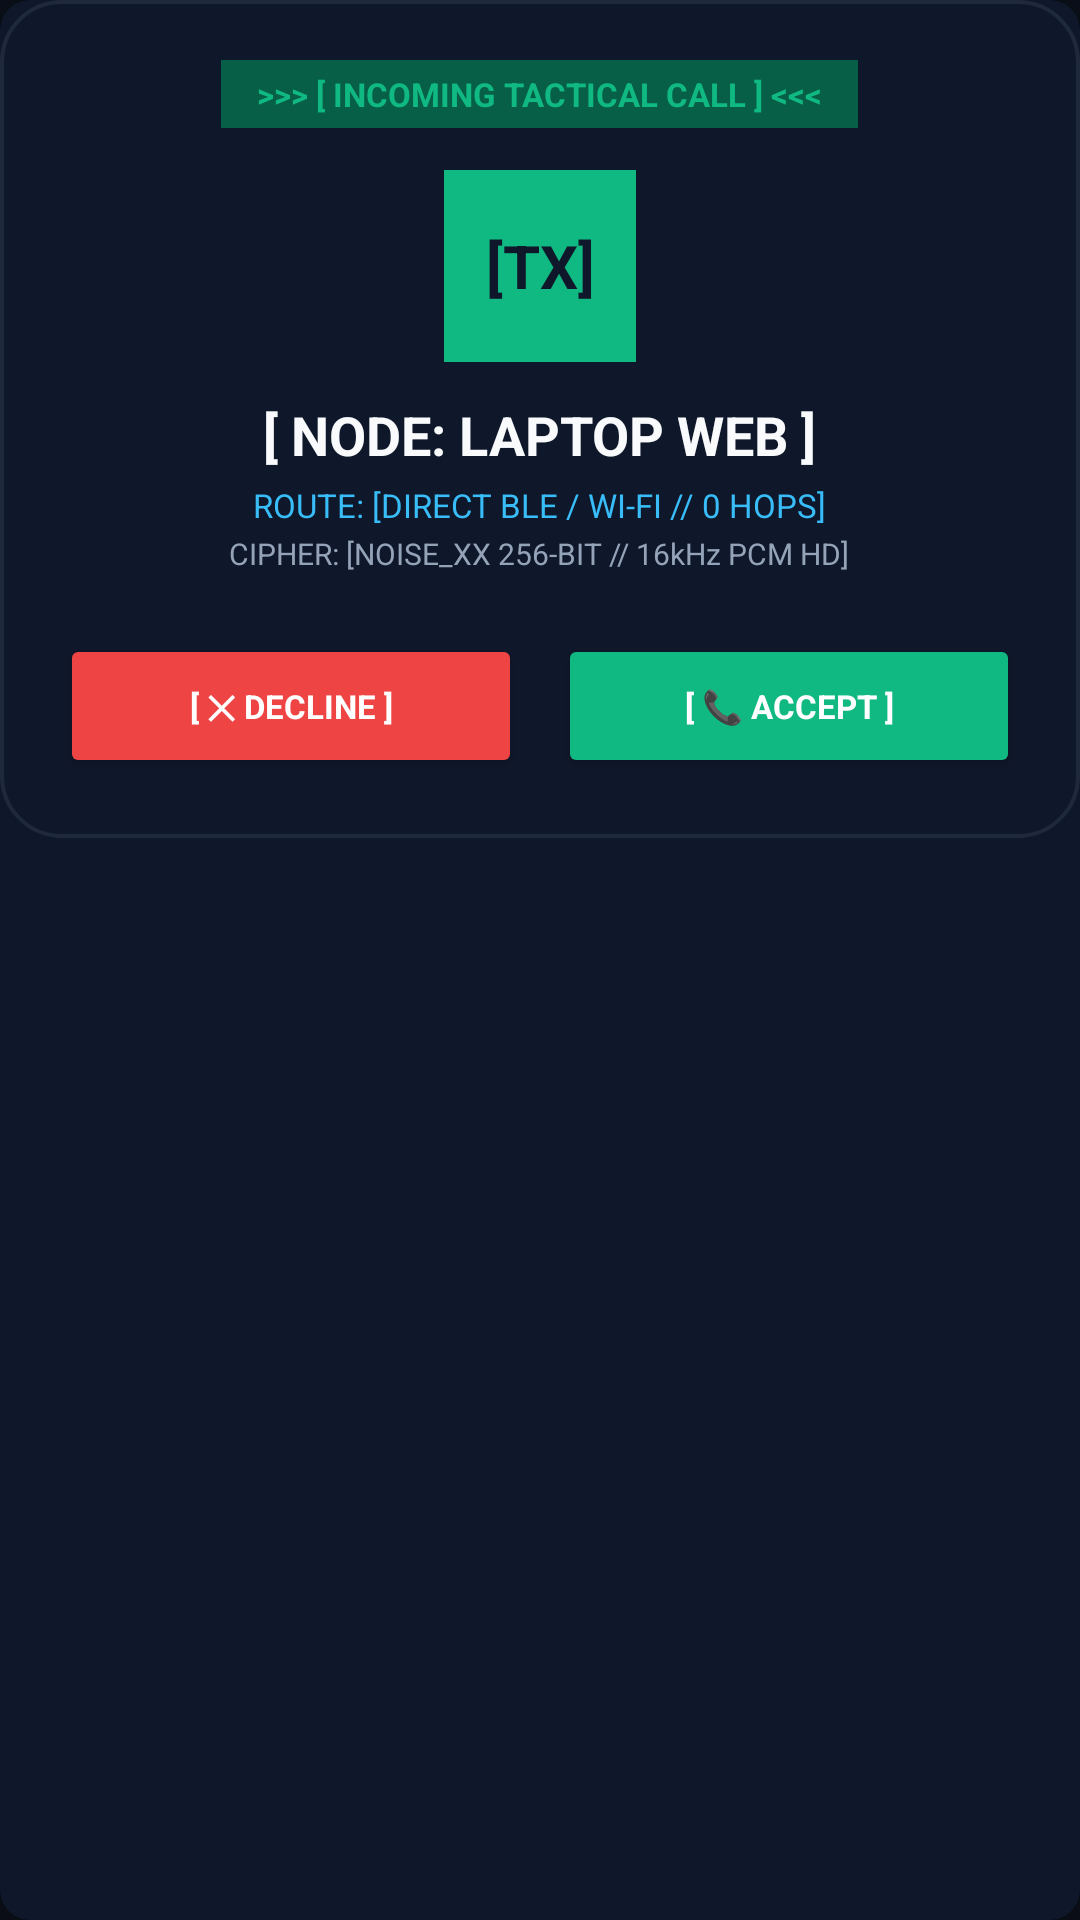

This screen was rendered from an Android layout file. Write that file and the resources it references.
<!-- AndroidManifest.xml: application theme Theme.OfflineMeshCalling -->
<!-- res/layout/dialog_incoming_call.xml -->
﻿<?xml version="1.0" encoding="utf-8"?>
<androidx.cardview.widget.CardView xmlns:android="http://schemas.android.com/apk/res/android"
    xmlns:app="http://schemas.android.com/apk/res-auto"
    android:layout_width="match_parent"
    android:layout_height="wrap_content"
    android:layout_margin="16dp"
    app:cardBackgroundColor="#0F172A"
    app:cardCornerRadius="10dp"
    app:cardElevation="10dp">

    <LinearLayout
        android:layout_width="match_parent"
        android:layout_height="wrap_content"
        android:background="@drawable/dialog_background"
        android:gravity="center_horizontal"
        android:orientation="vertical"
        android:padding="20dp">

        
        <TextView
            android:layout_width="wrap_content"
            android:layout_height="wrap_content"
            android:background="#065F46"
            android:fontFamily="sans-serif"
            android:paddingStart="12dp"
            android:paddingTop="4dp"
            android:paddingEnd="12dp"
            android:paddingBottom="4dp"
            android:text=">>> [ INCOMING TACTICAL CALL ] &lt;&lt;&lt;"
            android:textColor="#10B981"
            android:textSize="11sp"
            android:textStyle="bold" />

        
        <TextView
            android:id="@+id/tvIncomingAvatar"
            android:layout_width="64dp"
            android:layout_height="64dp"
            android:layout_marginTop="14dp"
            android:background="@drawable/ic_launcher_background"
            android:backgroundTint="#10B981"
            android:fontFamily="sans-serif"
            android:gravity="center"
            android:text="[TX]"
            android:textColor="#0F172A"
            android:textSize="20sp"
            android:textStyle="bold" />

        
        <TextView
            android:id="@+id/tvIncomingCallerName"
            android:layout_width="wrap_content"
            android:layout_height="wrap_content"
            android:layout_marginTop="12dp"
            android:fontFamily="sans-serif"
            android:text="[ NODE: LAPTOP WEB ]"
            android:textColor="#F8FAFC"
            android:textSize="18sp"
            android:textStyle="bold" />

        
        <TextView
            android:id="@+id/tvIncomingRoute"
            android:layout_width="wrap_content"
            android:layout_height="wrap_content"
            android:layout_marginTop="4dp"
            android:fontFamily="sans-serif"
            android:text="ROUTE: [DIRECT BLE / WI-FI // 0 HOPS]"
            android:textColor="#38BDF8"
            android:textSize="11sp" />

        <TextView
            android:layout_width="wrap_content"
            android:layout_height="wrap_content"
            android:layout_marginTop="2dp"
            android:fontFamily="sans-serif"
            android:text="CIPHER: [NOISE_XX 256-BIT // 16kHz PCM HD]"
            android:textColor="#94A3B8"
            android:textSize="10sp" />

        
        <LinearLayout
            android:layout_width="match_parent"
            android:layout_height="wrap_content"
            android:layout_marginTop="20dp"
            android:orientation="horizontal">

            <Button
                android:id="@+id/btnDeclineCall"
                android:layout_width="0dp"
                android:layout_height="48dp"
                android:layout_weight="1"
                android:layout_marginEnd="6dp"
                android:backgroundTint="#EF4444"
                android:fontFamily="sans-serif"
                android:text="[ ✕ DECLINE ]"
                android:textColor="#FFFFFF"
                android:textSize="11sp"
                android:textStyle="bold" />

            <Button
                android:id="@+id/btnAcceptCall"
                android:layout_width="0dp"
                android:layout_height="48dp"
                android:layout_weight="1"
                android:layout_marginStart="6dp"
                android:backgroundTint="#10B981"
                android:fontFamily="sans-serif"
                android:text="[ 📞 ACCEPT ]"
                android:textColor="#FFFFFF"
                android:textSize="11sp"
                android:textStyle="bold" />
        </LinearLayout>

    </LinearLayout>
</androidx.cardview.widget.CardView>
<!-- resources referenced by this layout -->
<resources>
  <!-- drawable dialog_background (drawable) -->
  <?xml version="1.0" encoding="utf-8"?>
  <shape xmlns:android="http://schemas.android.com/apk/res/android"
      android:shape="rectangle">
      <solid android:color="#0F172A" />
      <corners android:radius="20dp" />
      <stroke
          android:width="1.2dp"
          android:color="#1E293B" />
  </shape>
  <!-- drawable ic_launcher_background (drawable) -->
  <vector xmlns:android="http://schemas.android.com/apk/res/android"
      android:width="108dp"
      android:height="108dp"
      android:viewportWidth="108"
      android:viewportHeight="108">
      <path
          android:fillColor="#0B0F19"
          android:pathData="M0,0h108v108h-108z" />
  </vector>
  <style name="Theme.OfflineMeshCalling" parent="Theme.Material3.Dark.NoActionBar">
          <item name="colorPrimary">@color/accent_cyan</item>
          <item name="colorSecondary">@color/accent_emerald</item>
          <item name="android:statusBarColor">@color/background_dark</item>
          <item name="android:windowBackground">@color/background_dark</item>
      </style>
  <color name="accent_cyan">#0EA5E9</color>
  <color name="accent_emerald">#10B981</color>
  <color name="background_dark">#0B0F19</color>
</resources>
